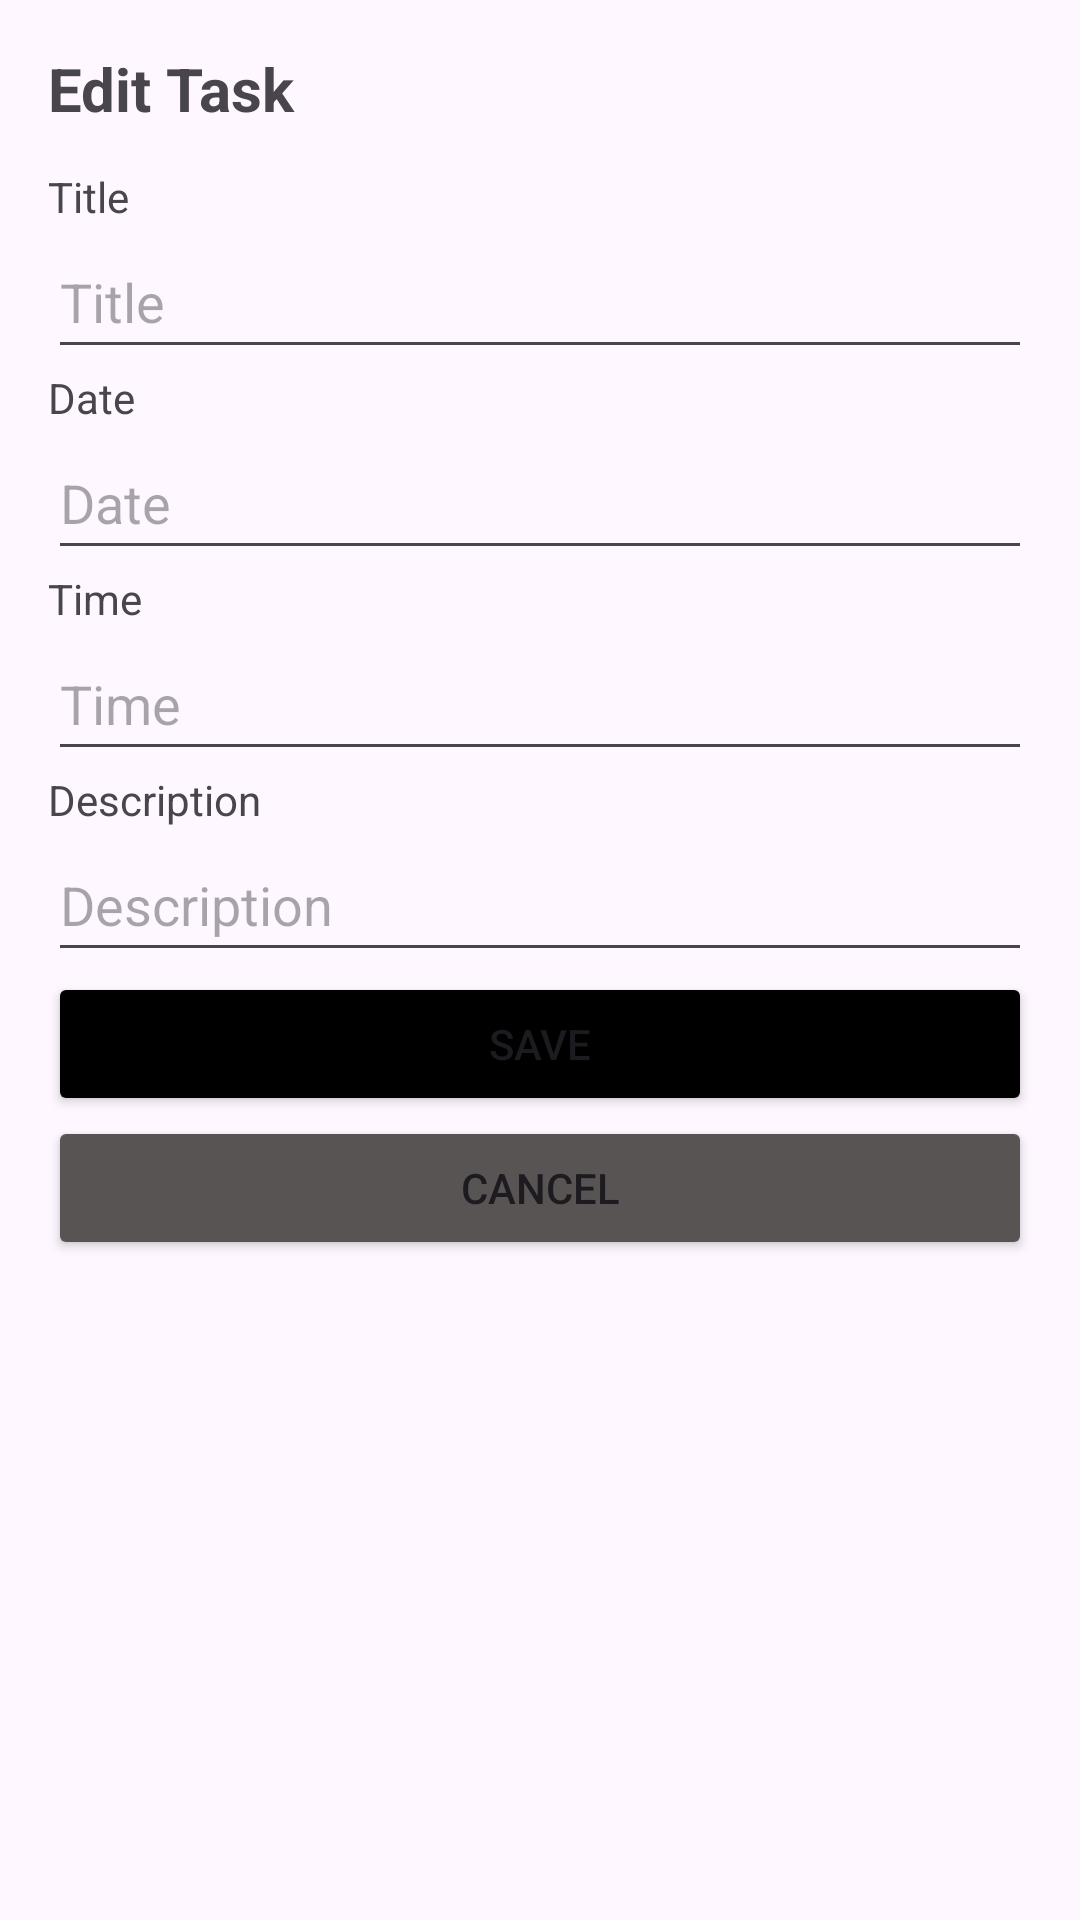

Produce the Android XML layout that renders to this screen, including the resource entries it uses.
<!-- AndroidManifest.xml: application theme Theme.TaskApp -->
<!-- res/layout/modal_edit_task.xml -->
<?xml version="1.0" encoding="utf-8"?>
<LinearLayout xmlns:android="http://schemas.android.com/apk/res/android"
    android:layout_width="match_parent"
    android:layout_height="wrap_content"
    android:orientation="vertical"
    android:padding="16dp">

    <TextView
        android:id="@+id/textView"
        android:layout_width="376dp"
        android:layout_height="40dp"
        android:text="@string/edit_task"
        android:textSize="20sp"
        android:textStyle="bold" />

    <TextView
        android:layout_width="wrap_content"
        android:layout_height="wrap_content"
        android:text="Title"/>

    <EditText
        android:id="@+id/editTitleEditText"
        android:layout_width="match_parent"
        android:layout_height="48dp"
        android:hint="Title" />

    <TextView
        android:layout_width="wrap_content"
        android:layout_height="wrap_content"
        android:text="Date"/>

    <EditText
        android:id="@+id/editDateEditText"
        android:layout_width="match_parent"
        android:layout_height="48dp"
        android:hint="Date"
        android:onClick="showDatePickerDialog" />

    <TextView
        android:layout_width="wrap_content"
        android:layout_height="wrap_content"
        android:text="Time"/>

    <EditText
        android:id="@+id/editTimeEditText"
        android:layout_width="match_parent"
        android:layout_height="48dp"
        android:hint="Time"
        android:onClick="showTimePickerDialog" />

    <TextView
        android:layout_width="wrap_content"
        android:layout_height="wrap_content"
        android:text="Description"/>

    <EditText
        android:id="@+id/editDescEditText"
        android:layout_width="match_parent"
        android:layout_height="48dp"
        android:hint="Description" />


    <Button
        android:id="@+id/saveButton"
        android:layout_width="match_parent"
        android:layout_height="wrap_content"
        android:backgroundTint="@color/black"
        android:text="Save" />

    <Button
        android:id="@+id/cancelButton"
        android:layout_width="match_parent"
        android:layout_height="wrap_content"
        android:backgroundTint="@color/grey_cancel"
        android:text="Cancel" />
</LinearLayout>
<!-- resources referenced by this layout -->
<resources>
  <color name="black">#FF000000</color>
  <color name="grey_cancel">#585454</color>
  <string name="edit_task">Edit Task\n</string>
  <style name="Theme.TaskApp" parent="Base.Theme.TaskApp" />
  <style name="Base.Theme.TaskApp" parent="Theme.Material3.DayNight.NoActionBar">
          <item name="colorPrimary">@color/black</item>
          <item name="colorPrimaryDark">@color/black</item> 
          <item name="colorAccent">@color/black</item>
      </style>
</resources>
